Photos from the image-classification dataset "object_crops_split_3" in the GitHub repository n21twn/Vision_Eindopdracht. Its 13 classes are: ace, eight, five, four, jack, king, nine, queen, seven, six, ten, three, two.

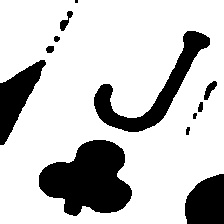
Label: jack

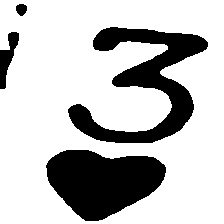
Label: three

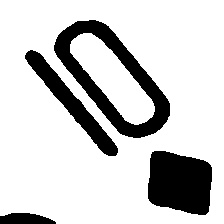
Label: ten

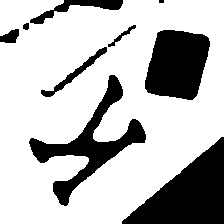
Label: king

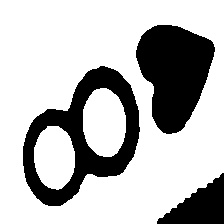
Label: eight

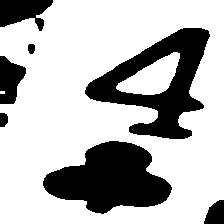
Label: four
